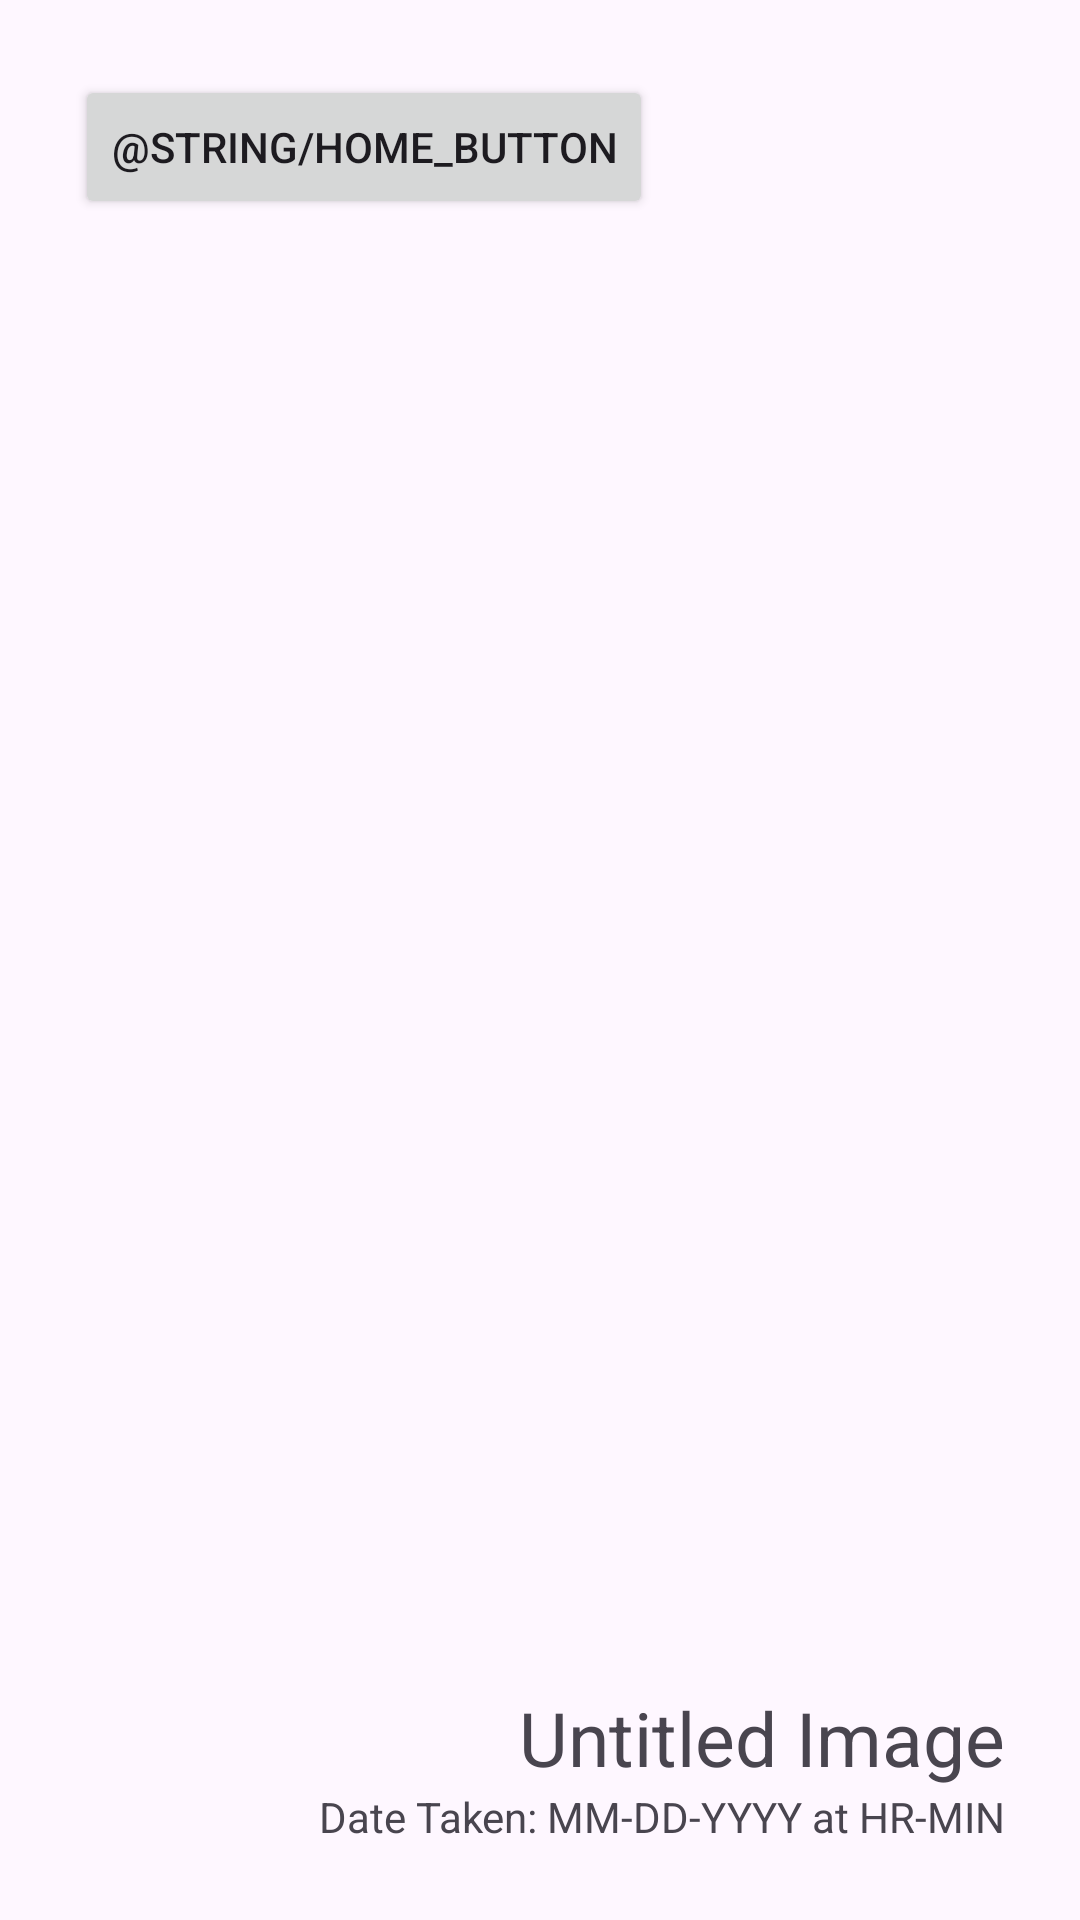

Produce the Android XML layout that renders to this screen, including the resource entries it uses.
<!-- AndroidManifest.xml: application theme Theme.WorldSticher360 -->
<!-- res/layout/activity_image_view.xml -->
<?xml version="1.0" encoding="utf-8"?>
<LinearLayout xmlns:android="http://schemas.android.com/apk/res/android"
    xmlns:app="http://schemas.android.com/apk/res-auto"
    xmlns:tools="http://schemas.android.com/tools"
    android:layout_width="match_parent"
    android:layout_height="match_parent"
    android:orientation="vertical"
    tools:context=".ImageViewActivity"
    android:padding="25dp">
    <Button
        android:layout_width="wrap_content"
        android:layout_height="wrap_content"
        android:text="@string/home_button"
        android:id="@+id/imageViewBackButton"/>
    <ImageView
        android:id="@+id/image_view"
        android:layout_width="match_parent"
        android:layout_height="0dp"
        android:layout_weight="1"
        android:scaleType="fitCenter"/>
    <TextView
        android:layout_width="match_parent"
        android:layout_height="wrap_content"
        android:textSize="25sp"
        android:text="Untitled Image"
        android:id="@+id/imageViewImageNameTextView"
        android:gravity="end" />
    <TextView
        android:layout_width="match_parent"
        android:layout_height="wrap_content"
        android:text="Date Taken: MM-DD-YYYY at HR-MIN"
        android:gravity="end"
        android:id="@+id/imageViewInfoTextView"/>



</LinearLayout>
<!-- resources referenced by this layout -->
<resources>
  <style name="Theme.WorldSticher360" parent="Base.Theme.WorldSticher360" />
  <style name="Base.Theme.WorldSticher360" parent="Theme.Material3.DayNight.NoActionBar">
          
          
      </style>
</resources>
